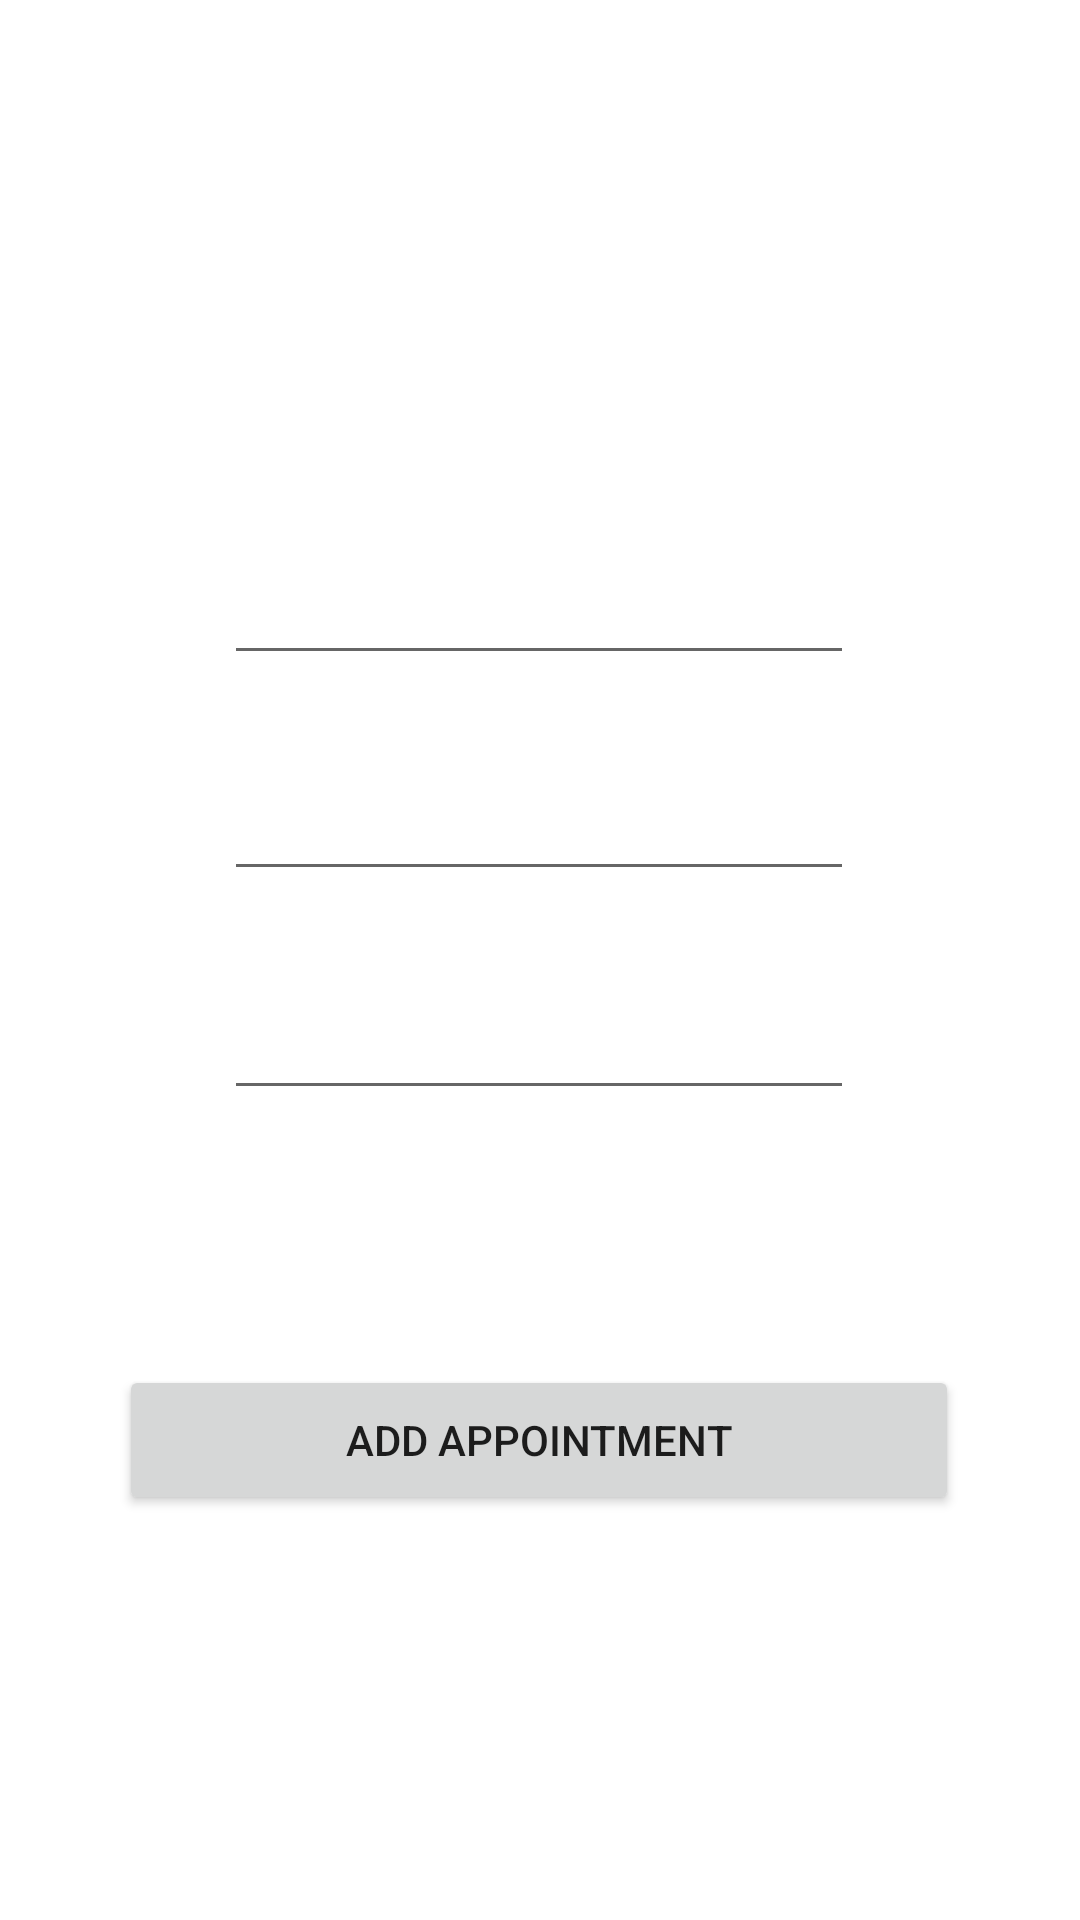

Layout XML and referenced resources for this Android screen:
<!-- AndroidManifest.xml: application theme Theme.HealthApp -->
<!-- res/layout/activity_create_appointment.xml -->
<?xml version="1.0" encoding="utf-8"?>
<androidx.constraintlayout.widget.ConstraintLayout xmlns:android="http://schemas.android.com/apk/res/android"
    xmlns:app="http://schemas.android.com/apk/res-auto"
    xmlns:tools="http://schemas.android.com/tools"
    android:layout_width="match_parent"
    android:layout_height="match_parent"
    tools:context=".CreateAppointmentActivity">

    <EditText
        android:id="@+id/appointmentDate"
        android:layout_width="wrap_content"
        android:layout_height="wrap_content"
        android:ems="10"
        android:inputType="textPersonName"
        app:layout_constraintBottom_toBottomOf="parent"
        app:layout_constraintEnd_toEndOf="parent"
        app:layout_constraintHorizontal_bias="0.497"
        app:layout_constraintStart_toStartOf="parent"
        app:layout_constraintTop_toTopOf="parent"
        app:layout_constraintVertical_bias="0.549" />

    <EditText
        android:id="@+id/appointmentTime"
        android:layout_width="wrap_content"
        android:layout_height="wrap_content"
        android:ems="10"
        android:inputType="textPersonName"
        app:layout_constraintBottom_toBottomOf="parent"
        app:layout_constraintEnd_toEndOf="parent"
        app:layout_constraintHorizontal_bias="0.497"
        app:layout_constraintStart_toStartOf="parent"
        app:layout_constraintTop_toTopOf="parent"
        app:layout_constraintVertical_bias="0.427" />

    <Button
        android:id="@+id/addAppointmentButton"
        android:layout_width="280dp"
        android:layout_height="50dp"
        android:text="@string/add_appointment"
        app:layout_constraintBottom_toBottomOf="parent"
        app:layout_constraintEnd_toEndOf="parent"
        app:layout_constraintHorizontal_bias="0.495"
        app:layout_constraintStart_toStartOf="parent"
        app:layout_constraintTop_toTopOf="parent"
        app:layout_constraintVertical_bias="0.771" />

    <EditText
        android:id="@+id/appointmentName"
        android:layout_width="wrap_content"
        android:layout_height="wrap_content"
        android:ems="10"
        android:inputType="textPersonName"
        app:layout_constraintBottom_toBottomOf="parent"
        app:layout_constraintEnd_toEndOf="parent"
        app:layout_constraintHorizontal_bias="0.497"
        app:layout_constraintStart_toStartOf="parent"
        app:layout_constraintTop_toTopOf="parent"
        app:layout_constraintVertical_bias="0.307" />

</androidx.constraintlayout.widget.ConstraintLayout>
<!-- resources referenced by this layout -->
<resources>
  <string name="add_appointment">Add Appointment</string>
  <style name="Theme.HealthApp" parent="Theme.MaterialComponents.DayNight.DarkActionBar">
          
          <item name="colorPrimary">#4BCD51</item>
          <item name="colorPrimaryVariant">#167816</item>
          <item name="colorOnPrimary">@color/white</item>
          
          <item name="colorSecondary">@color/teal_200</item>
          <item name="colorSecondaryVariant">@color/teal_700</item>
          <item name="colorOnSecondary">@color/black</item>
          
          <item name="android:statusBarColor" tools:targetApi="l">?attr/colorPrimaryVariant</item>
          
      </style>
  <color name="white">#FFFFFFFF</color>
  <color name="teal_200">#FF03DAC5</color>
  <color name="teal_700">#FF018786</color>
  <color name="black">#FF000000</color>
</resources>
